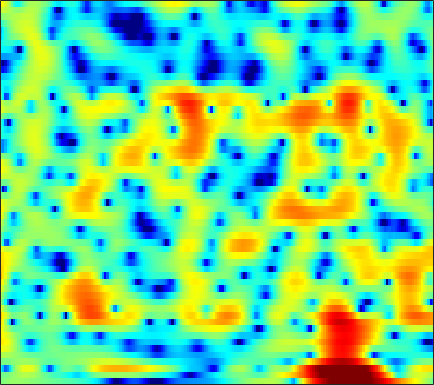

Data behind this chart, as committed beside it:
-0.27693, 0.0020756, 0.3088, 0.53643, 0.66459, 0.7885, 0.86841, 0.90205, 0.91355, 0.89188, 0.83531, 0.7726, 0.66039, 0.52702, 0.41831, 0.26805, 0.11732, 0.0018205, -0.15471, -0.30451, -0.44111, -0.53866, -0.6676, -0.79092
-0.509, -0.4838, -0.3734, -0.1635, 0.05559, 0.4089, 0.7921, 1.075, 1.417, 1.691, 1.876, 1.949, 1.955, 1.855, 1.71, 1.426, 1.051, 0.7187, 0.2229, -0.3101, -0.8515, -1.241, -1.703, -2.082
-4.777, -7.451, -11.18, -9.626, -6.423, -2.993, -0.5538, 0.8118, 2.179, 3.138, 3.766, 4.043, 4.179, 4.055, 3.792, 3.198, 2.307, 1.412, -0.1546, -2.277, -5.201, -8.126, -12.52, -11.78
-0.164, -0.2287, -0.2543, -0.1849, -0.0652, 0.1665, 0.4377, 0.6423, 0.8922, 1.084, 1.2, 1.232, 1.194, 1.07, 0.9236, 0.6599, 0.3329, 0.05258, -0.3448, -0.7382, -1.081, -1.277, -1.432, -1.457
1.742, 1.735, 1.668, 1.544, 1.421, 1.22, 0.9752, 0.7682, 0.4678, 0.1494, -0.1773, -0.4128, -0.6986, -0.9304, -1.059, -1.172, -1.22, -1.217, -1.176, -1.103, -1.01, -0.9323, -0.8264, -0.7208
4.427, 4.249, 3.91, 3.454, 3.032, 2.355, 1.532, 0.8171, -0.2732, -1.528, -2.929, -4.025, -5.389, -6.3, -6.464, -5.993, -5.044, -4.241, -3.226, -2.357, -1.657, -1.238, -0.8203, -0.55
5.935, 5.578, 5.006, 4.316, 3.715, 2.797, 1.721, 0.7896, -0.6569, -2.413, -4.589, -6.601, -9.846, -12.87, -12.86, -10.09, -7.31, -5.665, -3.98, -2.752, -1.896, -1.441, -1.053, -0.8976
5.514, 4.98, 4.208, 3.386, 2.753, 1.913, 1.078, 0.4543, -0.3658, -1.153, -1.885, -2.374, -2.875, -3.169, -3.224, -3.083, -2.757, -2.437, -1.992, -1.579, -1.258, -1.107, -1.03, -1.107
5.023, 4.043, 2.612, 1.138, 0.1053, -0.9891, -1.589, -1.735, -1.652, -1.437, -1.223, -1.106, -1.005, -0.9477, -0.9169, -0.8869, -0.8371, -0.7591, -0.6306, -0.4867, -0.3145, -0.2039, -0.1113, -0.1147
5.955, 4.324, 1.534, -2.421, -6.953, -22.02, -12.36, -6.987, -3.394, -1.417, -0.311, 0.1334, 0.3526, 0.2229, -0.04496, -0.5864, -1.198, -1.583, -1.826, -1.579, -0.9153, -0.3238, 0.3899, 0.8708
6.583, 5.374, 3.666, 1.964, 0.8526, -0.1678, -0.5673, -0.4881, -0.1126, 0.2949, 0.528, 0.5306, 0.2186, -0.5477, -1.486, -3.434, -6.731, -11.12, -29.9, -11.86, -5.794, -3.259, -1.061, 0.2489
3.769, 2.471, 0.6715, -0.987, -1.998, -2.809, -2.922, -2.701, -2.236, -1.797, -1.472, -1.309, -1.272, -1.489, -1.811, -2.349, -2.911, -3.184, -3.259, -2.863, -1.921, -1.081, -0.02047, 0.8901
0.6036, -1.474, -5.074, -10.52, -18.23, -21.25, -11.82, -8.76, -6.345, -4.869, -3.92, -3.474, -3.144, -3.006, -2.985, -2.991, -2.946, -2.846, -2.516, -2.001, -1.333, -0.7153, 0.2087, 1.142
1.566, 0.1782, -1.765, -3.605, -4.725, -5.559, -5.65, -5.471, -5.084, -4.688, -4.416, -4.389, -4.57, -4.956, -5.369, -6.087, -6.814, -7.22, -7.105, -6.04, -4.501, -3.244, -1.576, -0.03262
3.764, 2.659, 1.093, -0.4582, -1.566, -2.832, -3.737, -4.144, -4.346, -4.346, -4.358, -4.439, -4.778, -5.552, -6.497, -8.506, -11.94, -16.73, -26.03, -14.04, -8.458, -5.697, -3.003, -0.9533
5.771, 4.445, 2.321, -0.3067, -2.712, -6.698, -10.66, -10.8, -8, -5.577, -4.05, -3.328, -2.825, -2.797, -3.011, -3.487, -4.052, -4.383, -4.484, -3.903, -3.003, -2.237, -1.203, -0.2536
7.045, 5.913, 4.115, 1.974, 0.1537, -2.401, -4.308, -4.639, -3.798, -2.618, -1.601, -1.061, -0.6426, -0.4587, -0.4531, -0.5518, -0.7392, -0.8672, -1.099, -1.324, -1.489, -1.622, -1.851, -2.145
6.617, 5.947, 4.953, 3.895, 3.113, 2.143, 1.331, 0.8647, 0.4008, 0.07242, -0.1411, -0.3173, -0.6129, -0.9418, -1.222, -1.652, -2.149, -2.508, -3.038, -3.711, -4.424, -5.084, -6.156, -7.517
6.235, 5.811, 5.194, 4.527, 4.025, 3.361, 2.697, 2.204, 1.538, 0.8594, 0.102, -0.5063, -1.357, -2.28, -2.986, -3.895, -4.684, -5.224, -5.784, -6.342, -7.114, -7.845, -9.158, -10.98
6.082, 5.667, 5.117, 4.593, 4.222, 3.751, 3.28, 2.886, 2.281, 1.507, 0.491, -0.4309, -1.958, -3.912, -5.624, -8.076, -9.835, -10.1, -9.258, -8.149, -7.622, -7.568, -8.027, -9.091
4.757, 3.879, 2.914, 2.431, 2.385, 2.594, 2.875, 3.007, 2.966, 2.628, 1.963, 1.161, -0.3426, -2.46, -4.622, -8.438, -12.13, -11.52, -8.059, -5.614, -4.051, -3.364, -2.924, -2.897
-0.5604, -3.906, -10.99, -12.08, -6.913, -2.837, -0.5152, 0.5996, 1.519, 1.971, 2.057, 1.887, 1.456, 0.8354, 0.3086, -0.3182, -0.6992, -0.8183, -0.6286, -0.2533, 0.1679, 0.4331, 0.6764, 0.7982
-0.8105, -2.386, -4.143, -4.71, -4.342, -3.303, -2.188, -1.448, -0.6253, 0.008413, 0.4297, 0.6709, 0.856, 0.9205, 0.9298, 0.905, 0.9005, 0.9175, 0.9308, 0.9994, 1.062, 1.083, 1.092, 1.057
1.006, 0.02536, -1.181, -2.141, -2.635, -2.974, -2.914, -2.646, -2.072, -1.394, -0.7141, -0.2486, 0.2641, 0.6647, 0.8888, 1.096, 1.205, 1.268, 1.289, 1.245, 1.158, 1.081, 0.9579, 0.8182
2.503, 1.21, -0.7406, -3.03, -4.841, -6.968, -7.446, -6.484, -4.535, -2.744, -1.266, -0.4169, 0.4374, 1.071, 1.398, 1.678, 1.786, 1.77, 1.682, 1.455, 1.155, 0.9137, 0.5528, 0.2397
4.496, 3.127, 0.8938, -2.013, -4.807, -9.365, -10.57, -7.76, -4.311, -1.982, -0.3968, 0.4188, 1.183, 1.639, 1.829, 1.924, 1.903, 1.755, 1.44, 0.9678, 0.2811, -0.4285, -1.565, -2.837
5.329, 4.437, 3.203, 1.955, 1.098, 0.2146, -0.2216, -0.2585, -0.07071, 0.2489, 0.4394, 0.4714, 0.376, 0.06902, -0.2142, -0.5885, -0.879, -0.9932, -1.216, -1.52, -2.188, -3.03, -4.845, -8.082
4.189, 3.623, 2.971, 2.486, 2.199, 1.94, 1.733, 1.578, 1.322, 0.9113, 0.2623, -0.4277, -1.754, -3.502, -5.106, -7.176, -8.038, -7.339, -5.737, -4.468, -3.673, -3.346, -3.312, -3.477
0.4564, -0.2856, -0.5647, -0.01387, 0.5904, 1.335, 1.851, 2.057, 2.076, 1.692, 0.967, 0.08633, -1.597, -4.023, -6.579, -11.04, -13.12, -10.32, -6.734, -4.378, -2.812, -1.972, -1.179, -0.5482
-7.734, -17.97, -12.36, -4.825, -2.023, 0.2516, 1.614, 2.225, 2.62, 2.623, 2.287, 1.83, 1.031, 0.007227, -0.7198, -1.577, -2.163, -2.214, -2.081, -1.684, -1.252, -1.003, -0.6107, -0.2161
-0.1963, -0.7775, -0.8741, -0.173, 0.5128, 1.398, 2.088, 2.44, 2.689, 2.775, 2.627, 2.451, 2.049, 1.561, 1.129, 0.5045, -0.1524, -0.6975, -1.393, -2.157, -2.883, -3.307, -3.575, -3.454
3.432, 3.111, 2.794, 2.54, 2.425, 2.305, 2.2, 2.13, 2.058, 1.973, 1.915, 1.836, 1.682, 1.432, 1.11, 0.5239, -0.2485, -1.116, -2.575, -4.718, -7.69, -10.53, -14.01, -11.99
4.853, 4.368, 3.728, 2.982, 2.41, 1.576, 0.7102, 0.1211, -0.4212, -0.6309, -0.3431, -0.02036, 0.5262, 0.8927, 1.039, 0.8992, 0.4698, -0.1609, -1.379, -3.108, -5.346, -7.321, -8.987, -8.411
4.334, 3.683, 2.747, 1.695, 0.737, -0.8729, -3.1, -5.389, -9.311, -10.43, -6.7, -4.03, -1.44, 0.2193, 1.073, 1.75, 1.883, 1.814, 1.388, 0.7801, 0.02139, -0.4819, -1.014, -1.329
0.8297, 0.1616, -0.5319, -1.036, -1.516, -2.378, -3.699, -5.007, -6.771, -6.981, -4.858, -2.95, -0.7414, 0.9073, 1.764, 2.562, 2.979, 3.083, 2.981, 2.656, 2.179, 1.762, 1.11, 0.4752
-8.87, -9.814, -7.604, -5.273, -3.978, -2.855, -2.158, -1.748, -1.254, -0.6083, 0.1721, 0.8845, 1.775, 2.597, 3.077, 3.494, 3.734, 3.705, 3.499, 3.039, 2.379, 1.707, 0.6798, -0.5215
-9.094, -9.752, -8.086, -5.806, -4.345, -2.793, -1.556, -0.7706, 0.1792, 1.037, 1.801, 2.331, 2.934, 3.409, 3.685, 3.888, 3.852, 3.698, 3.272, 2.594, 1.621, 0.7156, -0.813, -2.769
-3.396, -3.961, -4.249, -3.99, -3.536, -2.667, -1.627, -0.833, 0.1894, 1.131, 1.977, 2.482, 3.071, 3.47, 3.656, 3.767, 3.645, 3.447, 2.945, 2.206, 1.18, 0.2101, -1.433, -3.525
-3.12, -4.425, -5.957, -6.726, -6.406, -5.014, -3.224, -1.933, -0.4313, 0.7845, 1.752, 2.332, 2.93, 3.347, 3.528, 3.608, 3.566, 3.382, 2.988, 2.388, 1.568, 0.7636, -0.4496, -1.907
-2.991, -5.574, -10.86, -22.84, -15.75, -8.184, -4.344, -2.441, -0.5859, 0.6773, 1.561, 2.05, 2.497, 2.834, 2.999, 3.103, 3.177, 3.102, 2.922, 2.551, 2.007, 1.461, 0.6096, -0.3859
0.9469, -0.2145, -1.527, -2.279, -2.301, -1.663, -0.7172, -0.02287, 0.6628, 1.084, 1.219, 1.177, 0.9836, 0.8687, 0.9028, 1.237, 1.606, 1.875, 2.123, 2.113, 1.851, 1.528, 0.7735, -0.1227
3.772, 3.168, 2.457, 2.038, 1.937, 1.971, 2.091, 2.152, 2.005, 1.505, 0.457, -0.8141, -3.117, -5.802, -6.266, -4.093, -1.627, -0.2099, 0.8954, 1.384, 1.319, 0.9738, 0.26, -0.7684
3.066, 2.12, 1.16, 0.8961, 1.169, 1.841, 2.511, 2.836, 2.983, 2.587, 1.559, 0.2677, -2.284, -5.31, -6.025, -3.544, -0.9683, 0.2754, 1.169, 1.242, 0.6276, -0.2515, -1.609, -3.069
-1.947, -5.247, -12.45, -11.51, -6.295, -2.127, 0.3854, 1.615, 2.659, 3.175, 3.266, 3.152, 2.826, 2.524, 2.42, 2.463, 2.521, 2.484, 2.09, 1.134, -0.5508, -2.443, -6.59, -14.92
-3.551, -4.864, -6.146, -5.979, -4.898, -3.015, -1.261, -0.1455, 1.006, 1.865, 2.455, 2.751, 3.007, 3.13, 3.155, 3.05, 2.831, 2.543, 1.922, 0.9934, -0.2815, -1.496, -3.241, -4.752
-4.281, -4.564, -4.614, -4.306, -3.859, -3.013, -2.036, -1.286, -0.3248, 0.5254, 1.239, 1.676, 2.145, 2.469, 2.615, 2.691, 2.618, 2.451, 2.093, 1.593, 0.9547, 0.4311, -0.2768, -0.8821
-7.13, -7.246, -7.031, -6.376, -5.677, -4.607, -3.473, -2.636, -1.57, -0.5988, 0.2696, 0.8467, 1.495, 2.014, 2.312, 2.601, 2.735, 2.744, 2.643, 2.413, 2.075, 1.774, 1.299, 0.7826
-13.9, -14.78, -13.7, -11.21, -9.37, -7.263, -5.504, -4.361, -3.013, -1.815, -0.7322, 0.006884, 0.8834, 1.637, 2.117, 2.612, 2.959, 3.123, 3.204, 3.134, 2.932, 2.688, 2.271, 1.727
-17.4, -19.98, -17.26, -13.17, -10.91, -8.687, -7.028, -5.981, -4.706, -3.454, -2.184, -1.231, -0.01601, 1.067, 1.778, 2.542, 3.11, 3.408, 3.625, 3.654, 3.508, 3.28, 2.851, 2.261
-8.809, -9.059, -9.05, -8.717, -8.416, -8.173, -8.153, -8.224, -8.015, -6.928, -5.035, -3.396, -1.331, 0.3903, 1.438, 2.552, 3.329, 3.708, 3.983, 4.023, 3.849, 3.602, 3.116, 2.479
-5.258, -5.276, -5.318, -5.527, -5.897, -6.87, -8.807, -11.52, -20.31, -18.77, -8.876, -5.101, -1.714, 0.6076, 1.856, 3.042, 3.772, 4.067, 4.187, 4.029, 3.653, 3.27, 2.646, 1.95
-4.539, -4.029, -3.449, -3.099, -3.032, -3.216, -3.683, -4.082, -4.308, -3.628, -2.086, -0.7173, 0.9884, 2.35, 3.115, 3.751, 4.007, 3.96, 3.578, 2.868, 1.9, 1.047, -0.0734, -1.025
-6.593, -4.952, -3.24, -1.953, -1.216, -0.4755, 0.07893, 0.449, 0.9395, 1.497, 2.137, 2.623, 3.204, 3.631, 3.805, 3.794, 3.451, 2.948, 1.901, 0.3661, -1.764, -3.841, -7.351, -10.86
-7.534, -5.293, -3.047, -1.392, -0.4196, 0.601, 1.401, 1.886, 2.433, 2.886, 3.255, 3.464, 3.628, 3.632, 3.493, 3.113, 2.437, 1.706, 0.3996, -1.355, -3.678, -5.862, -9.417, -12.81
-3.692, -2.612, -1.32, -0.2307, 0.4471, 1.2, 1.802, 2.173, 2.581, 2.897, 3.11, 3.204, 3.222, 3.089, 2.874, 2.399, 1.704, 1.017, -0.1122, -1.492, -3.081, -4.36, -6.01, -7.376
-0.005475, 0.3563, 0.7857, 1.143, 1.359, 1.599, 1.799, 1.948, 2.142, 2.333, 2.501, 2.592, 2.635, 2.555, 2.404, 2.035, 1.476, 0.9242, -0.001894, -1.159, -2.532, -3.69, -5.453, -7.4
2.877, 2.752, 2.483, 2.088, 1.734, 1.229, 0.8024, 0.6069, 0.5879, 0.8316, 1.236, 1.546, 1.881, 2.071, 2.09, 1.966, 1.635, 1.263, 0.5677, -0.3555, -1.544, -2.663, -4.514, -7.012
5.013, 4.487, 3.541, 2.258, 1.034, -0.985, -3.271, -4.675, -4.818, -3.228, -1.427, -0.3342, 0.7043, 1.321, 1.547, 1.63, 1.516, 1.331, 0.9827, 0.5225, -0.09599, -0.6982, -1.682, -2.904
